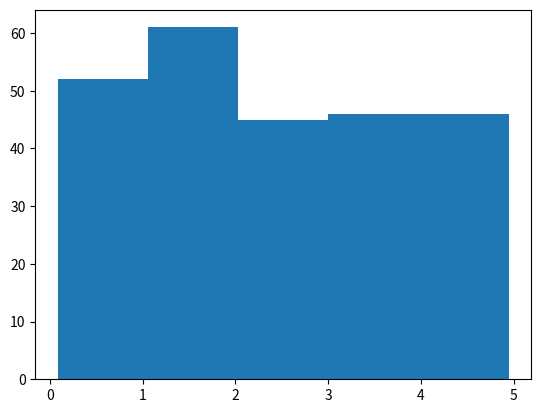

Source code (Python):
# Histogram Explained
# We use the array from the example above to draw a histogram with 5 bars.

# The first bar represents how many values in the array are between 0 and 1.

# The second bar represents how many values are between 1 and 2.

# Etc.

# Which gives us this result:

# 52 values are between 0 and 1
# 48 values are between 1 and 2
# 49 values are between 2 and 3
# 51 values are between 3 and 4
# 50 values are between 4 and 5
import numpy
import matplotlib.pyplot as plt

x = numpy.random.uniform(0.0, 5.0, 250)

plt.hist(x, 5)
plt.show()